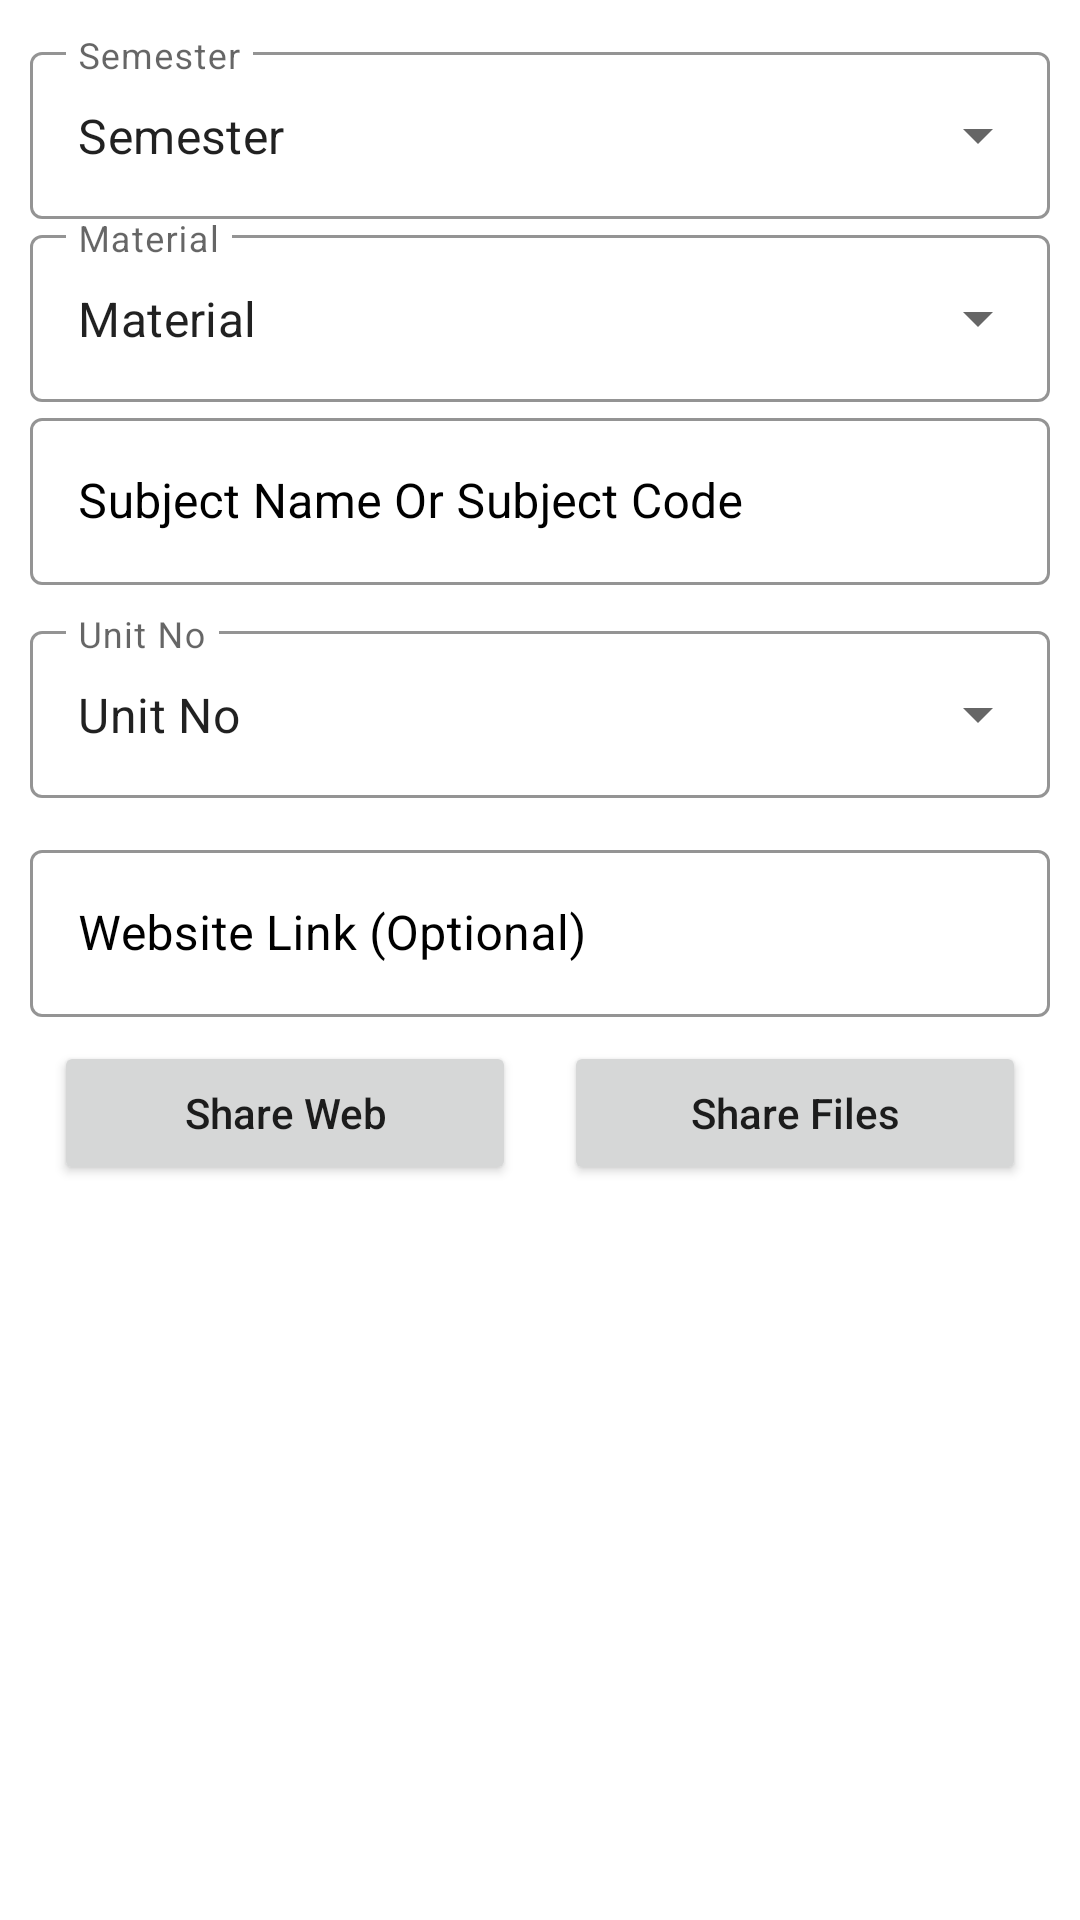

Here is an Android app screen rendered from its layout file. Give the layout XML and the strings, colors and styles it references.
<!-- AndroidManifest.xml: application theme Theme.Working -->
<!-- res/layout/share_framgent.xml -->
<?xml version="1.0" encoding="utf-8"?>
<ScrollView xmlns:android="http://schemas.android.com/apk/res/android"
    xmlns:app="http://schemas.android.com/apk/res-auto"
    xmlns:tools="http://schemas.android.com/tools"
    android:layout_width="match_parent"
    android:layout_height="match_parent"
    tools:context="com.example.working.userfagment.ShareUserData">

    <androidx.constraintlayout.widget.ConstraintLayout
        android:layout_width="match_parent"
        android:layout_height="wrap_content"
        android:padding="10dp">

        <com.google.android.material.textfield.TextInputLayout
            android:id="@+id/shareSemesterLayout"
            style="@style/Widget.MaterialComponents.TextInputLayout.OutlinedBox.ExposedDropdownMenu"
            android:layout_width="match_parent"
            android:layout_height="wrap_content"
            android:layout_marginTop="2dp"
            android:hint="Semester"
            app:boxStrokeColor="@color/black"
            app:layout_constraintLeft_toLeftOf="parent"
            app:layout_constraintTop_toTopOf="parent">

            <AutoCompleteTextView
                android:id="@+id/shareSemesterId"
                android:layout_width="match_parent"
                android:layout_height="match_parent"
                android:layout_weight="1"
                android:inputType="none"
                android:text="Semester" />
        </com.google.android.material.textfield.TextInputLayout>

        <com.google.android.material.textfield.TextInputLayout
            android:id="@+id/ShareMaterialLayout"
            style="@style/Widget.MaterialComponents.TextInputLayout.OutlinedBox.ExposedDropdownMenu"
            android:layout_width="match_parent"
            android:layout_height="wrap_content"
            android:hint="Material"
            app:boxStrokeColor="@color/black"
            app:layout_constraintLeft_toLeftOf="@id/shareSemesterLayout"
            app:layout_constraintTop_toBottomOf="@id/shareSemesterLayout">

            <AutoCompleteTextView
                android:id="@+id/materialCollection"
                android:layout_width="match_parent"
                android:layout_height="match_parent"
                android:layout_weight="1"
                android:inputType="none"
                android:text="Material" />
        </com.google.android.material.textfield.TextInputLayout>

        <com.google.android.material.textfield.TextInputLayout
            android:id="@+id/ShareSubjectName"
            style="@style/Widget.MaterialComponents.TextInputLayout.OutlinedBox"
            android:layout_width="match_parent"
            android:layout_height="wrap_content"
            android:hint="Subject Name Or Subject Code"
            android:textColorHint="@color/black"
            app:boxStrokeColor="@color/black"
            app:boxStrokeWidthFocused="2dp"
            app:endIconMode="clear_text"
            app:endIconTint="@color/black"
            app:hintTextColor="@color/black"
            app:layout_constraintLeft_toLeftOf="@id/ShareMaterialLayout"
            app:layout_constraintTop_toBottomOf="@id/ShareMaterialLayout"
            app:startIconDrawable="@drawable/ic_user">

            <com.google.android.material.textfield.TextInputEditText
                android:id="@+id/ShareNameTxT"
                android:layout_width="match_parent"
                android:layout_height="match_parent"
                android:inputType="text" />
        </com.google.android.material.textfield.TextInputLayout>

        <com.google.android.material.textfield.TextInputLayout
            android:id="@+id/ShareUnitLayout"
            style="@style/Widget.MaterialComponents.TextInputLayout.OutlinedBox.ExposedDropdownMenu"
            android:layout_width="match_parent"
            android:layout_height="wrap_content"
            android:layout_marginTop="10dp"
            android:hint="Unit No"
            app:boxStrokeColor="@color/black"
            app:layout_constraintLeft_toLeftOf="@id/ShareSubjectName"
            app:layout_constraintTop_toBottomOf="@id/ShareSubjectName">

            <AutoCompleteTextView
                android:id="@+id/ShareUnitLayoutTxT"
                android:layout_width="match_parent"
                android:layout_height="match_parent"
                android:layout_weight="1"
                android:inputType="none"
                android:text="Unit No" />
        </com.google.android.material.textfield.TextInputLayout>

        <com.google.android.material.textfield.TextInputLayout
            android:id="@+id/ShareWebsiteLinkLayout"
            style="@style/Widget.MaterialComponents.TextInputLayout.OutlinedBox"
            android:layout_width="match_parent"
            android:layout_height="wrap_content"
            android:layout_marginTop="12dp"
            android:hint="Website Link (Optional)"
            android:textColorHint="@color/black"
            app:boxStrokeColor="@color/black"
            app:boxStrokeWidthFocused="2dp"
            app:endIconMode="clear_text"
            app:endIconTint="@color/black"
            app:hintTextColor="@color/black"
            app:layout_constraintLeft_toLeftOf="parent"
            app:layout_constraintTop_toBottomOf="@id/ShareUnitLayout"
            app:startIconDrawable="@drawable/ic_user">

            <com.google.android.material.textfield.TextInputEditText
                android:id="@+id/shareWebsiteLink"
                android:layout_width="match_parent"
                android:layout_height="match_parent"
                android:inputType="text" />
        </com.google.android.material.textfield.TextInputLayout>

        <Button
            android:id="@+id/OpenGalShare"
            android:layout_width="0dp"
            android:layout_height="wrap_content"
            android:layout_margin="10dp"
            android:text="Open FIle"
            android:textAllCaps="false"
            android:visibility="gone"
            app:layout_constraintBaseline_toBaselineOf="@id/shareWebsite"
            app:layout_constraintEnd_toStartOf="@+id/shareFileEmail"
            app:layout_constraintHorizontal_bias="0.5"
            app:layout_constraintStart_toEndOf="@+id/shareWebsite" />

        <Button
            android:id="@+id/shareFileEmail"
            android:layout_width="0dp"
            android:layout_height="wrap_content"
            android:layout_margin="8dp"
            android:text="Share Files"
            android:textAllCaps="false"
            app:layout_constraintBaseline_toBaselineOf="@id/OpenGalShare"
            app:layout_constraintEnd_toEndOf="parent"
            app:layout_constraintHorizontal_bias="0.5"
            app:layout_constraintStart_toEndOf="@+id/OpenGalShare" />

        <Button
            android:id="@+id/shareWebsite"
            android:layout_width="0dp"
            android:layout_height="wrap_content"
            android:layout_margin="8dp"
            android:text="Share Web"
            android:textAllCaps="false"
            app:layout_constraintEnd_toStartOf="@+id/OpenGalShare"
            app:layout_constraintHorizontal_bias="0.5"
            app:layout_constraintHorizontal_chainStyle="spread_inside"
            app:layout_constraintStart_toStartOf="parent"
            app:layout_constraintTop_toBottomOf="@id/ShareWebsiteLinkLayout" />

        <androidx.recyclerview.widget.RecyclerView
            android:id="@+id/fileRecycleView"
            android:layout_width="match_parent"
            android:layout_height="match_parent"
            android:layout_marginTop="4dp"
            tools:listitem="@layout/share_file_item"
            app:layout_constraintBottom_toBottomOf="parent"
            app:layout_constraintEnd_toEndOf="parent"
            app:layout_constraintStart_toStartOf="parent"
            app:layout_constraintTop_toBottomOf="@id/shareWebsite" />
    </androidx.constraintlayout.widget.ConstraintLayout>

</ScrollView>
<!-- res/layout/share_file_item.xml (included above) -->
<?xml version="1.0" encoding="utf-8"?>
<androidx.cardview.widget.CardView xmlns:android="http://schemas.android.com/apk/res/android"
    xmlns:app="http://schemas.android.com/apk/res-auto"
    xmlns:tools="http://schemas.android.com/tools"
    android:layout_width="match_parent"
    android:layout_height="wrap_content"
    android:backgroundTint="@color/light_green"
    app:cardCornerRadius="8dp"
    app:cardElevation="3dp"
    app:cardUseCompatPadding="true">

    <androidx.constraintlayout.widget.ConstraintLayout
        android:layout_width="match_parent"
        android:layout_height="wrap_content"
        android:background="@drawable/another_leaf_background"
        android:padding="8dp">
        <ImageView
            android:id="@+id/shareFileImage"
            android:layout_width="70dp"
            android:layout_height="70dp"
            android:layout_margin="4dp"
            tools:background="@drawable/mypdf"
            android:backgroundTint="@color/light_green"
            app:layout_constraintLeft_toLeftOf="parent"
            app:layout_constraintTop_toTopOf="parent" />

        <TextView
            android:id="@+id/textView"
            android:layout_width="0dp"
            android:layout_height="wrap_content"
            android:layout_marginLeft="10dp"
            android:layout_marginRight="10dp"
            android:layout_marginBottom="15dp"
            android:ellipsize="end"
            android:fontFamily="@font/average_sans"
            android:maxLines="4"
            android:textColor="@color/black"
            android:textSize="14sp"
            app:layout_constraintBottom_toBottomOf="parent"
            app:layout_constraintLeft_toRightOf="@id/shareFileImage"
            app:layout_constraintRight_toRightOf="parent"
            app:layout_constraintTop_toTopOf="@id/shareFileImage"
            tools:text="MEH-110 - Descriptor Text  for that subject code  and all for it " />
    </androidx.constraintlayout.widget.ConstraintLayout>
</androidx.cardview.widget.CardView>
<!-- resources referenced by this layout -->
<resources>
  <color name="black">#FF000000</color>
  <color name="light_green">#fb7268</color>
  <!-- drawable another_leaf_background (drawable) -->
  <?xml version="1.0" encoding="utf-8"?>
  <shape xmlns:android="http://schemas.android.com/apk/res/android"
      android:shape="rectangle">
      <corners
          android:bottomLeftRadius="40dp"
          android:topRightRadius="40dp" />
      <gradient
          android:endColor="@color/white"
          android:startColor="@color/white" />
  </shape>
  <!-- drawable mypdf: png bitmap (drawable-v24, 52475 bytes) -->
  <style name="Theme.Working" parent="Theme.MaterialComponents.DayNight.DarkActionBar">
          
          <item name="colorPrimary">@color/my_color</item>
          <item name="colorPrimaryVariant">@color/my_color</item>
          <item name="colorOnPrimary">@color/white</item>
          
          <item name="colorSecondary">@color/teal_200</item>
          <item name="colorSecondaryVariant">@color/teal_700</item>
          <item name="colorOnSecondary">@color/black</item>
          
          <item name="android:statusBarColor" tools:targetApi="l">@color/my_color</item>
          
      </style>
  <color name="white">#FFFFFFFF</color>
  <color name="my_color">#fb7268</color>
  <color name="teal_200">#FF03DAC5</color>
  <color name="teal_700">#FF018786</color>
</resources>
